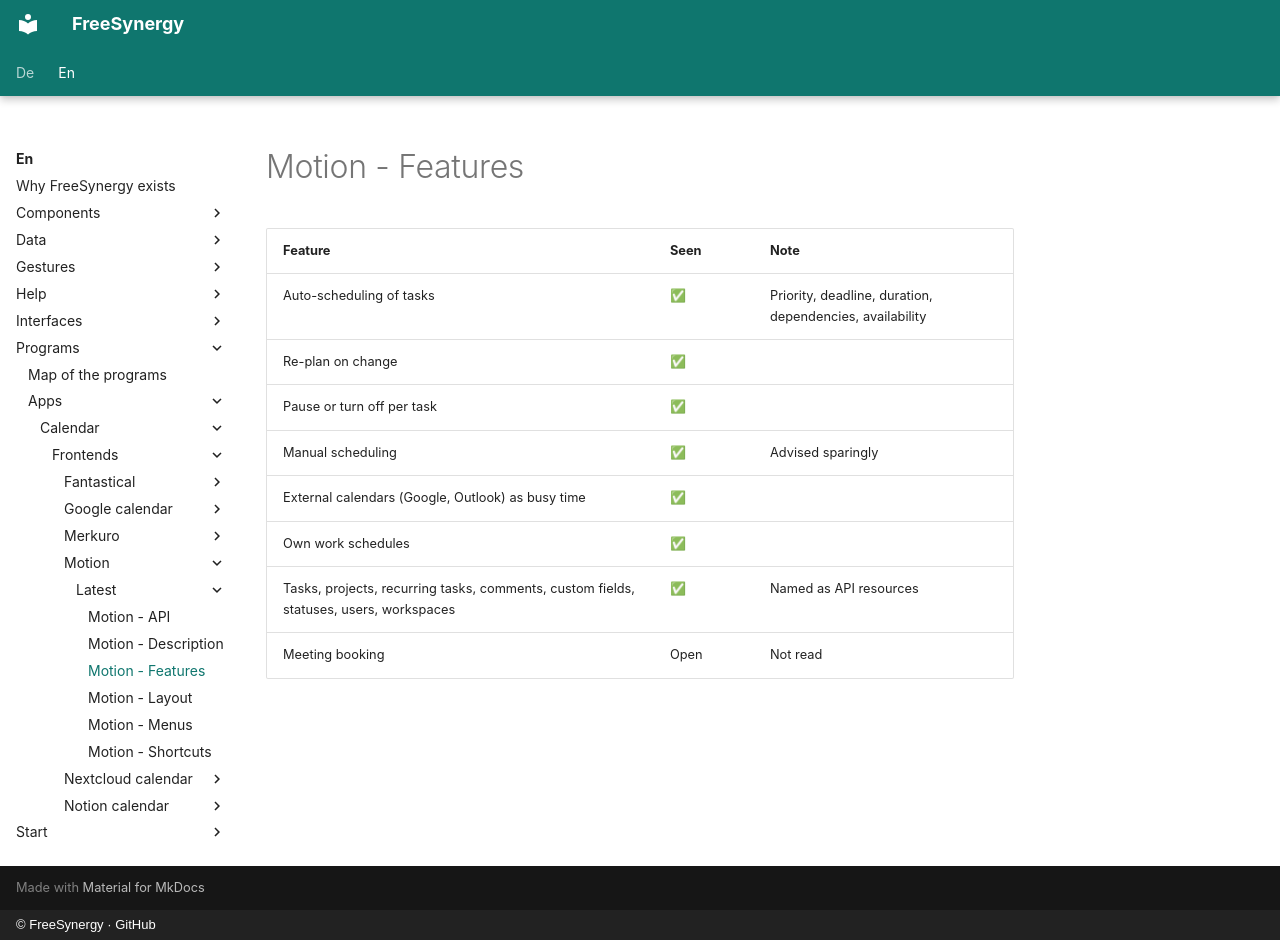

repository: FreeSynergy/fs-documentation · page: en/programs/apps/calendar/frontends/motion/latest/features/index.html · generator: mkdocs · copyright: © FreeSynergy · GitHub

# Motion - Features

| Feature | Seen | Note |
|---------|------|------|
| Auto-scheduling of tasks | ✅ | Priority, deadline, duration, dependencies, availability |
| Re-plan on change | ✅ | |
| Pause or turn off per task | ✅ | |
| Manual scheduling | ✅ | Advised sparingly |
| External calendars (Google, Outlook) as busy time | ✅ | |
| Own work schedules | ✅ | |
| Tasks, projects, recurring tasks, comments, custom fields, statuses, users, workspaces | ✅ | Named as API resources |
| Meeting booking | Open | Not read |
